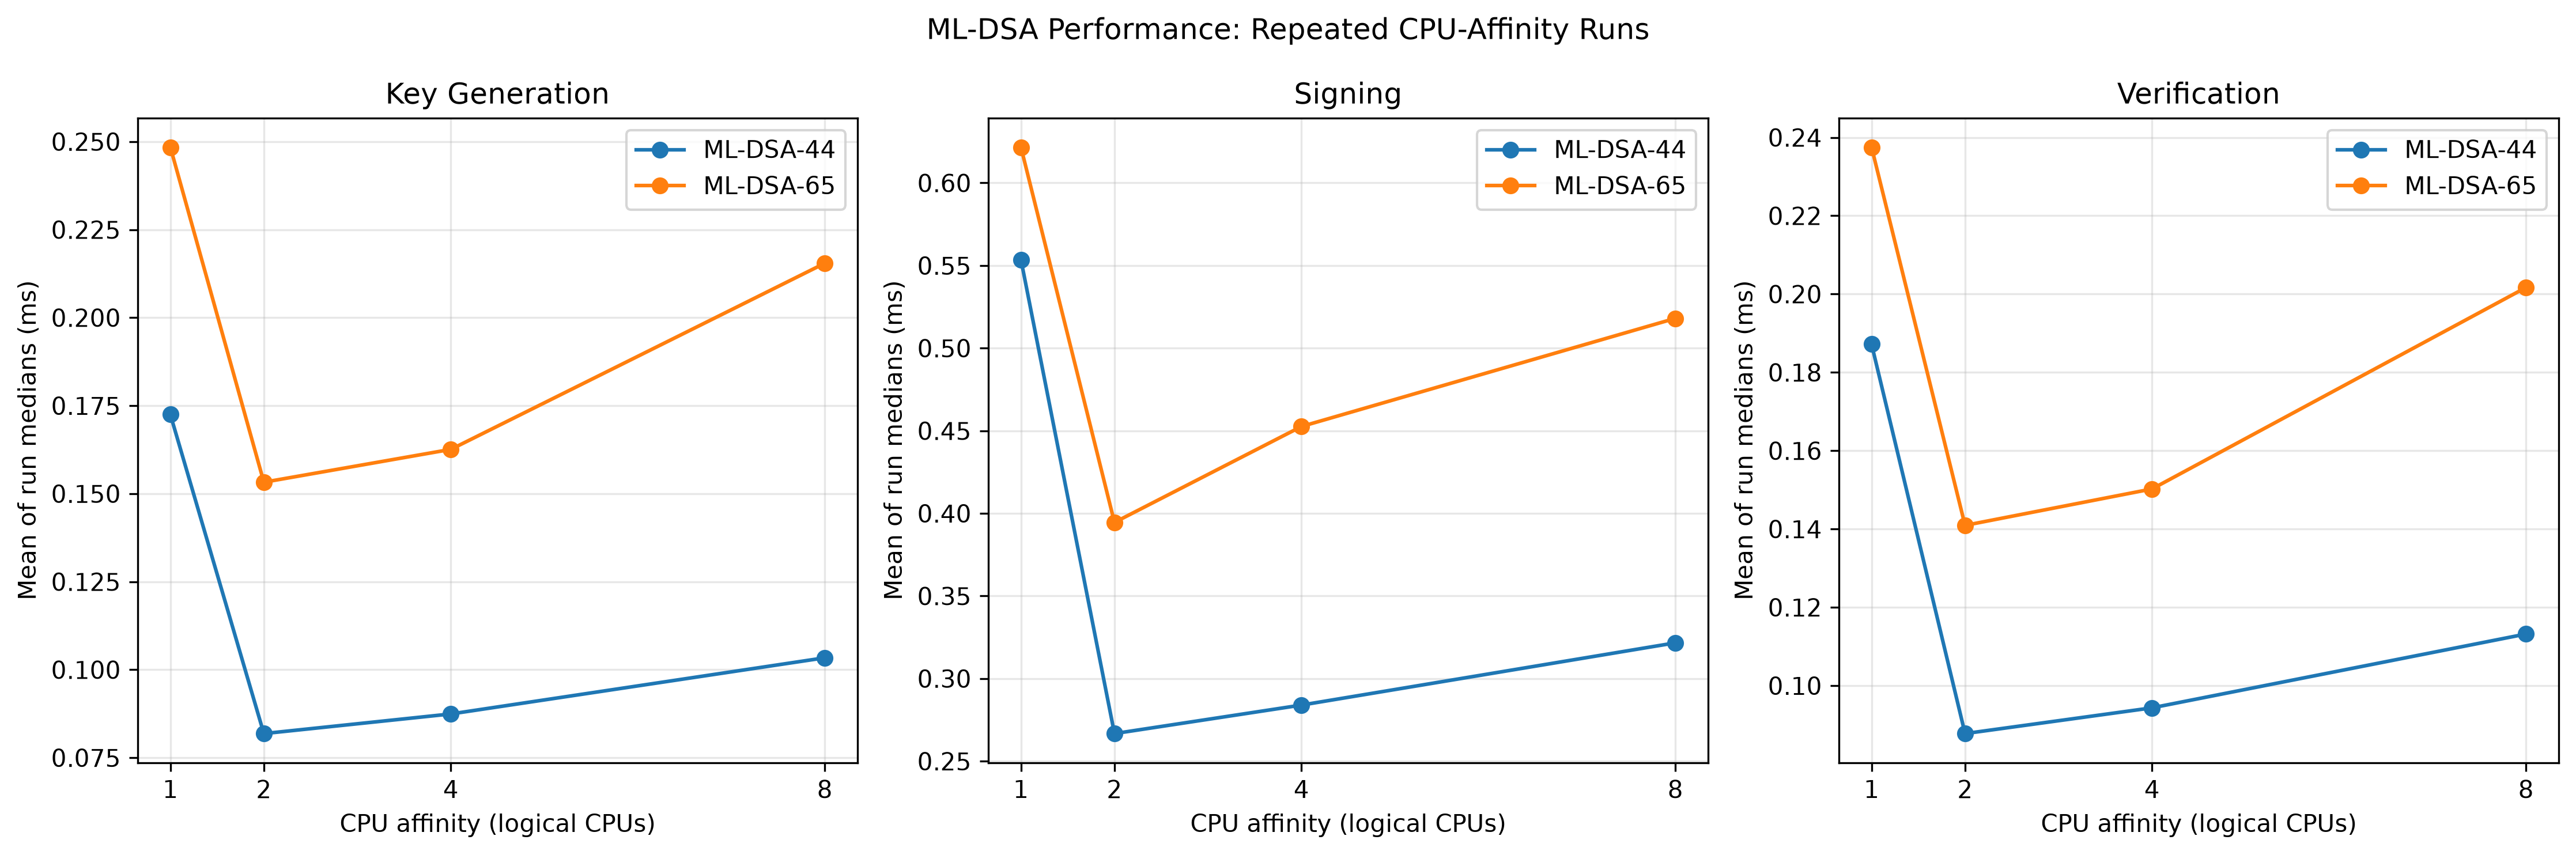

The file beside this chart, header and first rows:
CPUs, Run, Algorithm, Operation, Median_ms
1, first, ML-DSA-44, keygen, 0.184
1, first, ML-DSA-44, sign, 0.5895
1, first, ML-DSA-44, verify, 0.1955
1, first, ML-DSA-65, keygen, 0.2386
1, first, ML-DSA-65, sign, 0.5507
1, first, ML-DSA-65, verify, 0.2203
1, repeat2, ML-DSA-44, keygen, 0.161
1, repeat2, ML-DSA-44, sign, 0.5177
1, repeat2, ML-DSA-44, verify, 0.1789
1, repeat2, ML-DSA-65, keygen, 0.2582
1, repeat2, ML-DSA-65, sign, 0.6925
1, repeat2, ML-DSA-65, verify, 0.2547
2, first, ML-DSA-44, keygen, 0.0824
2, first, ML-DSA-44, sign, 0.2704
2, first, ML-DSA-44, verify, 0.0872
2, first, ML-DSA-65, keygen, 0.1509
2, first, ML-DSA-65, sign, 0.3973
2, first, ML-DSA-65, verify, 0.1371
2, repeat2, ML-DSA-44, keygen, 0.0813
2, repeat2, ML-DSA-44, sign, 0.263
2, repeat2, ML-DSA-44, verify, 0.0883
2, repeat2, ML-DSA-65, keygen, 0.1556
2, repeat2, ML-DSA-65, sign, 0.3916
2, repeat2, ML-DSA-65, verify, 0.1447
4, first, ML-DSA-44, keygen, 0.09265
4, first, ML-DSA-44, sign, 0.2972
4, first, ML-DSA-44, verify, 0.09815
4, first, ML-DSA-65, keygen, 0.1759
4, first, ML-DSA-65, sign, 0.494
4, first, ML-DSA-65, verify, 0.1623
4, repeat2, ML-DSA-44, keygen, 0.0822
4, repeat2, ML-DSA-44, sign, 0.2707
4, repeat2, ML-DSA-44, verify, 0.0905
4, repeat2, ML-DSA-65, keygen, 0.1492
4, repeat2, ML-DSA-65, sign, 0.4111
4, repeat2, ML-DSA-65, verify, 0.1381
8, first, ML-DSA-44, keygen, 0.08055
8, first, ML-DSA-44, sign, 0.2527
8, first, ML-DSA-44, verify, 0.0858
8, first, ML-DSA-65, keygen, 0.146
8, first, ML-DSA-65, sign, 0.369
8, first, ML-DSA-65, verify, 0.1347
8, repeat2, ML-DSA-44, keygen, 0.1262
8, repeat2, ML-DSA-44, sign, 0.3906
8, repeat2, ML-DSA-44, verify, 0.1406
8, repeat2, ML-DSA-65, keygen, 0.2849
8, repeat2, ML-DSA-65, sign, 0.6671
8, repeat2, ML-DSA-65, verify, 0.2686
1, mean_of_run_medians, ML-DSA-44, keygen, 0.1725
1, mean_of_run_medians, ML-DSA-44, sign, 0.5536
1, mean_of_run_medians, ML-DSA-44, verify, 0.1872
1, mean_of_run_medians, ML-DSA-65, keygen, 0.2484
1, mean_of_run_medians, ML-DSA-65, sign, 0.6216
1, mean_of_run_medians, ML-DSA-65, verify, 0.2375
2, mean_of_run_medians, ML-DSA-44, keygen, 0.08185
2, mean_of_run_medians, ML-DSA-44, sign, 0.2667
2, mean_of_run_medians, ML-DSA-44, verify, 0.08775
2, mean_of_run_medians, ML-DSA-65, keygen, 0.1532
2, mean_of_run_medians, ML-DSA-65, sign, 0.3945
2, mean_of_run_medians, ML-DSA-65, verify, 0.1409
... 12 more rows
